The GitHub repository albertoranz/Final-Project-DA contains a labelled image folder "Images class" with 5 categories: animals, exterior urban, human, interior domestic, natural soundscapes and water. Examples follow, each with its label.

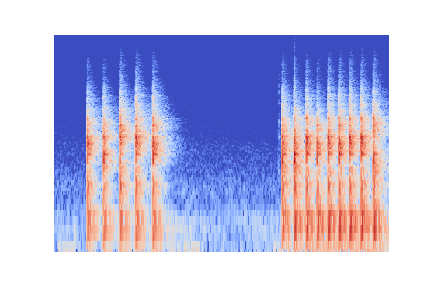
Label: interior domestic

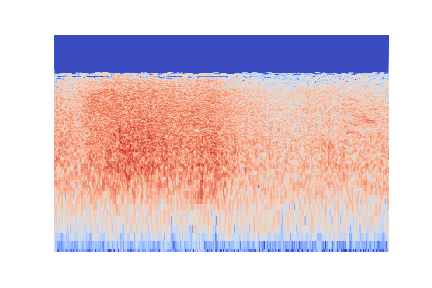
Label: natural soundscapes and water

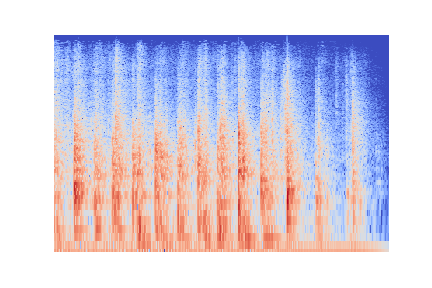
Label: human

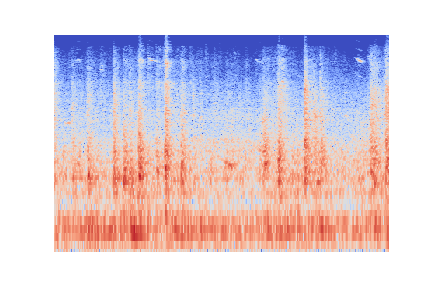
Label: exterior urban

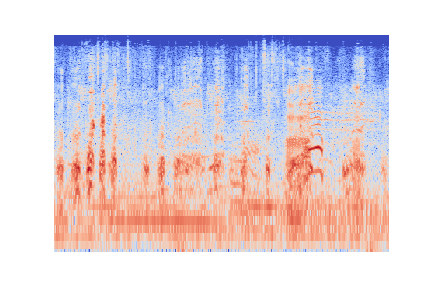
Label: animals

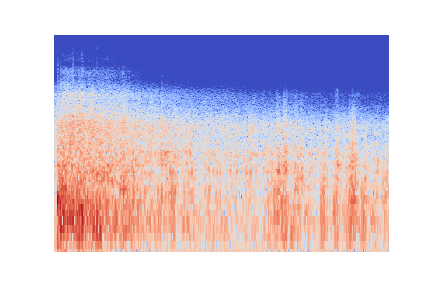
Label: natural soundscapes and water
